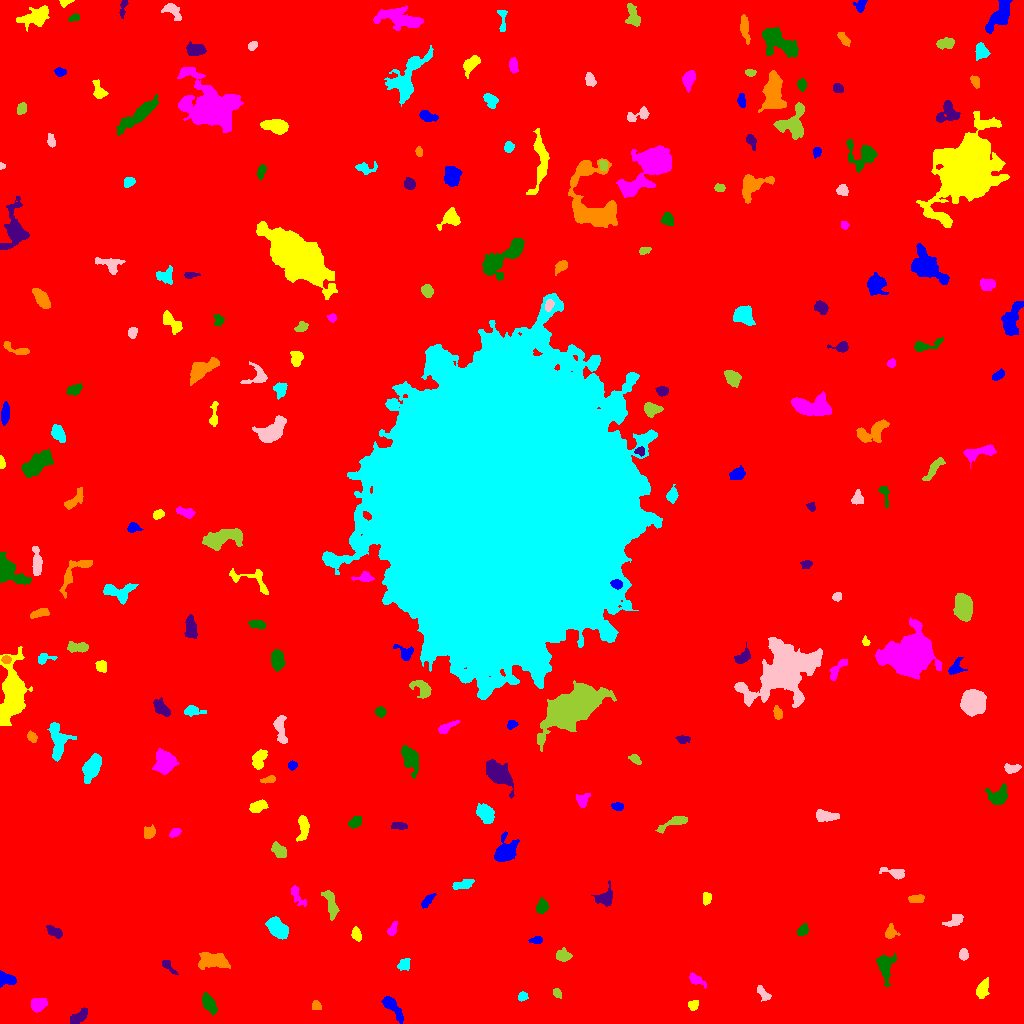

The table this chart was drawn from, first rows:
ID, X, Y, A, B, theta, total_flux, mu_max, mu_median, mu_mean, R_fwhm, R_e, R10, R90, x_start, x_end, y_start, y_end, area, greylevel
0, 503.7, 515, 303.9, 299.7, 1.179, 2557232, 20.0, 2.0, 2.825, 49.86, 250.8, 94.54, 409.5, 0, 1023, 0, 1023, 905314, 2.825
1, 392.8, 15.64, 8.79, 2.646, -0.9208, 953.0, 7.0, 3.0, 3.53, 6.05, 5.293, 2.034, 8.292, 381, 403, 0, 27, 270, 9.53
2, 693.7, 18.91, 2.722, 2.174, 0.6803, 235.0, 5.0, 2.0, 2.398, 3.656, 2.985, 1.128, 4.652, 688, 698, 13, 23, 98, 11.4
3, 37.68, 18.95, 3.729, 2.811, 0.2904, 912.0, 10.0, 4.0, 4.56, 5.47, 4.068, 1.693, 6.408, 31, 47, 11, 25, 200, 11.56
4, 209.4, 19.35, 5.622, 2.445, -1.004, 534.0, 6.0, 2.0, 2.373, 5.557, 4.652, 1.693, 7.203, 202, 217, 8, 31, 225, 9.373
5, 79.46, 7.282, 5.225, 2.479, 0.6706, 735.0, 9.0, 3.0, 3.808, 4.514, 4.406, 1.693, 7.001, 70, 87, 0, 16, 193, 9.808
6, 315.6, 18.28, 2.127, 1.845, -1.383, 156.0, 5.0, 1.0, 1.835, 2.877, 2.326, 0.9772, 4.146, 312, 321, 14, 23, 85, 9.835
7, 522.5, 27.23, 2.397, 2.015, 0.4062, 217.0, 5.0, 3.0, 2.583, 3.7, 2.821, 1.128, 4.37, 518, 528, 22, 32, 84, 9.583
8, 763.3, 29.76, 4.796, 2.136, -0.8841, 413.0, 6.0, 3.0, 3.105, 5.232, 3.827, 1.493, 5.836, 757, 771, 22, 38, 133, 9.105
9, 556.5, 31.1, 2.514, 1.763, -1.036, 183.0, 6.0, 2.0, 2.377, 3.141, 2.523, 0.9772, 4.146, 553, 561, 25, 35, 77, 9.377
10, 140.5, 38.76, 7.308, 4.33, -1.028, 2210, 14.0, 3.0, 4.402, 6.257, 5.754, 2.185, 10.12, 121, 152, 20, 49, 502, 11.4
11, 6.746, 44.46, 4.861, 2.863, -0.2809, 740.0, 8.0, 4.0, 3.936, 5.89, 4.37, 1.784, 6.604, 0, 16, 36, 53, 188, 10.94
12, 982.3, 34.07, 4.879, 2.573, 1.164, 503.0, 6.0, 2.0, 2.528, 5.382, 4.297, 1.596, 6.723, 976, 989, 25, 46, 199, 9.528
13, 696.2, 43.71, 4.661, 2.077, -0.5664, 701.0, 11.0, 4.0, 4.868, 4.068, 3.7, 1.493, 5.863, 689, 706, 35, 51, 144, 10.87
14, 885, 57.58, 7.13, 3.92, -1.518, 1347, 8.0, 3.0, 4.045, 7.269, 5.585, 2.257, 8.992, 876, 896, 37, 70, 333, 10.05
15, 167.8, 57.85, 5.065, 1.865, -0.8232, 364.0, 7.0, 3.0, 3.279, 3.7, 3.338, 1.262, 5.293, 162, 178, 49, 63, 111, 10.28
16, 213.5, 63.18, 8.307, 3.905, -0.1521, 1765, 9.0, 4.0, 4.202, 7.159, 6.531, 2.523, 10.19, 198, 230, 54, 71, 420, 10.2
17, 403.5, 58.71, 3.052, 2.567, 0.7279, 284.0, 5.0, 2.0, 2.152, 4.029, 3.385, 1.262, 5.528, 397, 410, 53, 65, 132, 9.152
18, 963.5, 68.99, 2.524, 2.025, -0.0, 376.0, 8.0, 3.0, 3.723, 3.989, 2.877, 1.128, 4.514, 959, 968, 63, 75, 101, 10.72
19, 563.2, 67.25, 3.525, 2.733, -0.07368, 417.0, 7.0, 2.0, 2.558, 3.478, 3.656, 1.382, 6.05, 556, 572, 62, 76, 163, 9.558
20, 451.1, 77.8, 4.896, 2.134, -0.4011, 470.0, 6.0, 3.0, 2.956, 5.528, 3.989, 1.493, 6.05, 441, 459, 72, 83, 159, 9.956
21, 536.3, 83.26, 3.074, 1.773, 0.1374, 212.0, 5.0, 2.0, 2.382, 3.478, 2.932, 1.128, 4.549, 528, 542, 80, 87, 89, 9.382
22, 356.6, 89.09, 3.453, 2.122, -1.28, 282.0, 5.0, 2.0, 2.37, 4.334, 3.523, 1.382, 5.262, 351, 361, 82, 97, 119, 11.37
23, 391.9, 93.45, 3.211, 1.879, 1.082, 334.0, 9.0, 2.0, 3.121, 3.038, 2.821, 0.9772, 4.82, 387, 397, 88, 102, 107, 10.12
24, 802.6, 93.0, 2.831, 2.231, 0.933, 271.0, 5.0, 2.0, 2.377, 3.827, 3.141, 1.262, 4.983, 797, 808, 88, 100, 114, 12.38
25, 54.13, 91.8, 4.392, 2.132, -0.5045, 496.0, 6.0, 3.0, 3.329, 5.726, 3.868, 1.596, 5.836, 46, 62, 85, 98, 149, 10.33
26, 890.2, 91.23, 3.251, 2.477, 1.385, 688.0, 13.0, 4.0, 5.022, 3.523, 3.241, 1.262, 5.499, 885, 900, 85, 100, 137, 12.02
27, 277.8, 95.17, 6.025, 3.566, -0.8127, 2353, 15.0, 6.0, 6.628, 6.604, 5.863, 2.326, 9.15, 265, 288, 84, 107, 355, 12.63
28, 955.3, 102.8, 4.649, 2.317, 0.4931, 422.0, 7.0, 2.0, 2.527, 3.568, 3.827, 1.493, 6.257, 942, 963, 97, 109, 167, 9.527
29, 331.1, 118, 7.465, 2.499, -1.317, 733.0, 7.0, 3.0, 2.808, 5.14, 5.015, 1.954, 7.858, 321, 339, 103, 133, 261, 10.81
30, 49.51, 111.1, 2.577, 2.089, 1.093, 215.0, 5.0, 2.0, 2.337, 3.523, 2.932, 1.128, 4.687, 44, 54, 105, 117, 92, 9.337
31, 428, 123.3, 4.573, 1.734, 0.8652, 247.0, 4.0, 2.0, 2.008, 5.078, 3.478, 1.382, 5.441, 421, 436, 115, 130, 123, 9.008
32, 706.7, 125.3, 2.981, 2.075, 1.452, 491.0, 9.0, 5.0, 4.814, 4.184, 3.192, 1.262, 4.918, 703, 711, 118, 131, 102, 10.81
33, 296.7, 128.9, 6.399, 2.358, -1.03, 277.0, 5.0, 1.0, 1.669, 3.385, 3.785, 1.382, 6.383, 291, 306, 117, 138, 166, 8.669
34, 541.9, 116.4, 3.307, 2.622, 1.144, 464.0, 7.0, 3.0, 3.033, 4.37, 3.7, 1.493, 5.89, 536, 549, 110, 126, 153, 10.03
35, 605.3, 125.7, 4.375, 3.633, 0.7287, 666.0, 8.0, 2.0, 2.834, 5.171, 4.334, 1.596, 7.136, 591, 612, 117, 143, 235, 9.834
36, 916.5, 124.7, 4.291, 1.832, 0.09332, 250.0, 5.0, 2.0, 2.016, 3.656, 3.478, 1.262, 5.323, 908, 924, 121, 129, 124, 9.016
37, 463.1, 139, 5.534, 1.976, 0.2476, 591.0, 7.0, 4.0, 3.456, 5.352, 4.184, 1.693, 6.283, 452, 474, 134, 144, 171, 11.46
38, 895.3, 150.4, 6.391, 2.208, -0.2421, 393.0, 5.0, 2.0, 2.196, 4.618, 3.989, 1.493, 6.482, 879, 904, 144, 156, 179, 9.196
39, 279.3, 172.4, 4.007, 2.555, -0.7327, 639.0, 8.0, 3.0, 3.473, 5.046, 4.029, 1.596, 6.408, 271, 286, 166, 182, 184, 10.47
40, 565.5, 181.7, 2.563, 1.887, 0.9379, 214.0, 5.0, 2.0, 2.46, 3.432, 2.706, 1.128, 4.442, 561, 570, 177, 188, 87, 9.46
41, 504.5, 171.8, 6.438, 4.545, 0.9307, 1708, 10.0, 3.0, 4.028, 7.159, 6.024, 2.326, 9.788, 494, 519, 162, 192, 424, 11.03
42, 303.3, 197, 6.244, 2.504, 1.553, 725.0, 7.0, 3.0, 3.139, 5.441, 4.583, 1.871, 7.313, 296, 309, 182, 208, 231, 11.14
43, 174.8, 190.8, 2.852, 1.87, 0.5801, 246.0, 6.0, 3.0, 2.674, 3.868, 2.985, 1.128, 4.618, 169, 181, 186, 195, 92, 9.674
44, 355.2, 201.6, 3.487, 2.294, 0.6215, 431.0, 6.0, 3.0, 3.193, 5.262, 3.656, 1.493, 5.67, 348, 361, 195, 207, 135, 10.19
45, 399.2, 197.2, 4.262, 1.659, -0.05132, 225.0, 4.0, 2.0, 2.009, 4.951, 3.338, 1.262, 5.046, 391, 407, 194, 201, 112, 10.01
46, 149.2, 191.2, 2.979, 2.629, 0.8967, 432.0, 9.0, 3.0, 3.176, 3.141, 3.478, 1.262, 5.614, 144, 155, 185, 199, 136, 10.18
47, 485.4, 210.2, 4.609, 3.305, -0.8585, 1880, 16.0, 6.0, 6.62, 5.809, 4.951, 1.954, 7.979, 476, 494, 200, 220, 284, 12.62
48, 825.4, 207.2, 5.572, 2.414, -0.1061, 551.0, 7.0, 2.0, 2.482, 4.334, 4.297, 1.693, 7.069, 816, 839, 202, 214, 222, 9.482
49, 673.9, 201.1, 8.47, 2.204, 0.4135, 471.0, 4.0, 2.0, 2.112, 6.628, 4.583, 1.871, 7.203, 655, 687, 190, 207, 223, 9.112
50, 24.86, 201.5, 7.132, 2.49, -1.101, 622.0, 7.0, 3.0, 2.866, 4.82, 4.442, 1.784, 7.024, 16, 34, 188, 213, 217, 9.866
51, 617.5, 217.5, 2.568, 1.502, -0.03748, 135.0, 4.0, 1.0, 1.452, 3.478, 2.459, 0.9772, 4.029, 611, 623, 213, 221, 93, 9.452
52, 256.9, 216.7, 4.229, 2.422, 0.3574, 705.0, 9.0, 4.0, 3.895, 4.853, 3.989, 1.493, 6.333, 249, 268, 211, 224, 181, 10.9
53, 582.4, 222.9, 3.522, 2.773, 1.092, 365.0, 6.0, 2.0, 2.466, 4.478, 3.7, 1.382, 5.809, 576, 590, 216, 230, 148, 9.466
54, 998.5, 227.2, 4.969, 4.051, 0.4721, 1047, 8.0, 3.0, 3.573, 6.308, 5.078, 2.034, 8.234, 985, 1007, 219, 240, 293, 10.57
55, 498.9, 249.6, 7.674, 3.81, -0.8006, 3278, 17.0, 5.0, 6.139, 7.291, 6.555, 2.585, 10.45, 486, 514, 225, 264, 534, 13.14
56, 268.9, 243.8, 3.291, 1.429, 0.178, 197.0, 6.0, 2.0, 2.074, 3.478, 2.706, 0.9772, 4.406, 260, 275, 240, 248, 95, 11.07
57, 92, 256.9, 6.573, 3.421, 1.092, 2446, 16.0, 5.0, 6.32, 6.723, 5.836, 2.257, 9.458, 82, 101, 240, 270, 387, 12.32
58, 1012, 254.7, 3.649, 1.869, 0.05402, 441.0, 9.0, 3.0, 3.341, 3.523, 3.141, 1.262, 5.171, 1004, 1021, 250, 260, 132, 12.34
59, 634.8, 264.4, 2.85, 1.878, -0.5749, 297.0, 8.0, 3.0, 3.062, 3.432, 2.877, 1.128, 4.618, 628, 641, 259, 269, 97, 13.06
... 183 more rows
